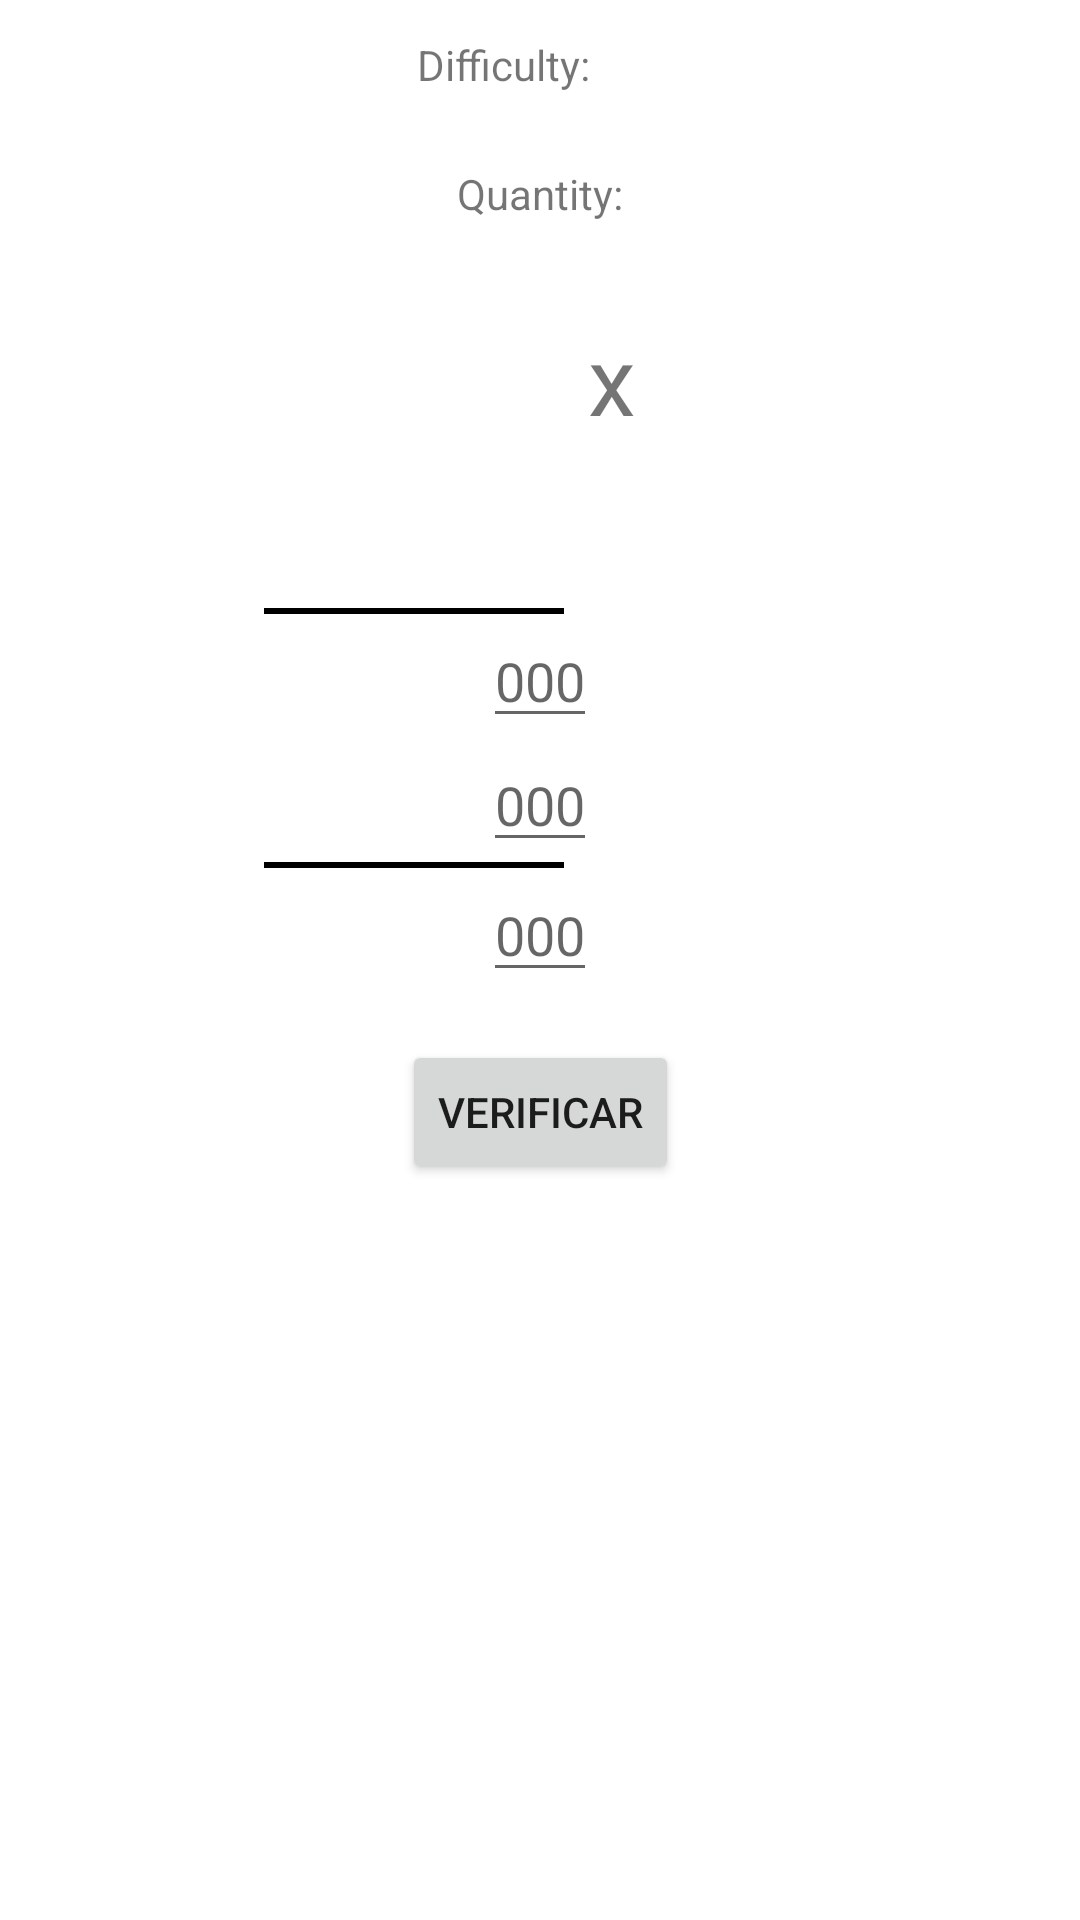

This screen was rendered from an Android layout file. Write that file and the resources it references.
<!-- AndroidManifest.xml: application theme Theme.Multiplicaciones -->
<!-- res/layout/fragment_practica_nivel_intermediate.xml -->
<layout xmlns:android="http://schemas.android.com/apk/res/android"
    xmlns:app="http://schemas.android.com/apk/res-auto"
    xmlns:tools="http://schemas.android.com/tools">

    

    <androidx.constraintlayout.widget.ConstraintLayout
        android:layout_width="match_parent"
        android:layout_height="match_parent">

        <TextView
            android:id="@+id/textview_number1"
            android:layout_width="wrap_content"
            android:layout_height="wrap_content"
            android:textSize="36sp"
            android:layout_marginTop="16dp"
            android:layout_marginStart="16dp"
            app:layout_constraintStart_toStartOf="parent"
            app:layout_constraintEnd_toEndOf="parent"
            app:layout_constraintTop_toBottomOf="@id/linear_layout_quantity"
            tools:text="923"/>

        <TextView
            android:layout_width="wrap_content"
            android:layout_height="wrap_content"
            android:text="x"
            android:layout_marginStart="8dp"
            android:textSize="32sp"
            app:layout_constraintTop_toTopOf="@id/textview_number1"
            app:layout_constraintStart_toEndOf="@id/textview_number1"
            app:layout_constraintBottom_toBottomOf="@id/textview_number1"/>

        <TextView
            android:id="@+id/textview_number2"
            android:layout_width="wrap_content"
            android:layout_height="wrap_content"
            android:textSize="36sp"
            android:layout_marginTop="4dp"
            app:layout_constraintEnd_toEndOf="@id/textview_number1"
            app:layout_constraintTop_toBottomOf="@id/textview_number1"
            tools:text="9"/>

        <View
            android:id="@+id/divider"
            android:layout_width="100dp"
            android:layout_height="2dp"
            android:background="@color/black"
            app:layout_constraintTop_toBottomOf="@id/textview_number2"
            app:layout_constraintEnd_toEndOf="@id/textview_number2"/>

        <View
            android:id="@+id/divider2"
            android:layout_width="100dp"
            android:layout_height="2dp"
            android:background="@color/black"
            app:layout_constraintTop_toBottomOf="@id/edittext_answer_aux2"
            app:layout_constraintEnd_toEndOf="@id/textview_number2"/>
        <EditText
            android:id="@+id/edittext_answer_aux1"
            android:layout_width="wrap_content"
            android:layout_height="wrap_content"
            android:inputType="number"
            android:hint="000"
            app:layout_constraintStart_toStartOf="parent"
            app:layout_constraintEnd_toEndOf="parent"
            app:layout_constraintTop_toBottomOf="@id/divider"/>
        <EditText
            android:id="@+id/edittext_answer_aux2"
            android:layout_width="wrap_content"
            android:layout_height="wrap_content"
            android:inputType="number"
            android:hint="000"
            app:layout_constraintStart_toStartOf="parent"
            app:layout_constraintEnd_toEndOf="parent"
            app:layout_constraintTop_toBottomOf="@id/edittext_answer_aux1"/>
        <EditText
            android:id="@+id/edittext_answer"
            android:layout_width="wrap_content"
            android:layout_height="wrap_content"
            android:inputType="number"
            android:hint="000"
            app:layout_constraintStart_toStartOf="parent"
            app:layout_constraintEnd_toEndOf="parent"
            app:layout_constraintTop_toBottomOf="@id/divider2"/>

        <Button
            android:id="@+id/button_check"
            android:layout_width="wrap_content"
            android:layout_height="wrap_content"
            android:text="verificar"
            app:layout_constraintStart_toStartOf="parent"
            app:layout_constraintEnd_toEndOf="parent"
            app:layout_constraintTop_toBottomOf="@id/edittext_answer"
            android:layout_marginTop="16dp" />

        <TextView
            android:id="@+id/textview_result"
            android:layout_width="wrap_content"
            android:layout_height="wrap_content"
            android:textSize="24sp"
            app:layout_constraintStart_toStartOf="parent"
            app:layout_constraintEnd_toEndOf="parent"
            app:layout_constraintTop_toBottomOf="@id/button_check"
            android:layout_marginTop="16dp"
            tools:text="9999"/>

        <androidx.appcompat.widget.LinearLayoutCompat
            android:id="@+id/linear_layout_difficulty"
            android:layout_width="match_parent"
            android:layout_height="wrap_content"
            android:gravity="center"
            app:layout_constraintStart_toStartOf="parent"
            app:layout_constraintTop_toTopOf="parent">

            <TextView
                android:id="@+id/text_label_difficulty"
                android:layout_width="wrap_content"
                android:layout_height="wrap_content"
                android:padding="12dp"
                android:text="Difficulty:" />

            <TextView
                android:id="@+id/text_difficulty"
                android:layout_width="wrap_content"
                android:layout_height="wrap_content"
                android:padding="12dp"
                tools:text="EASY" />

        </androidx.appcompat.widget.LinearLayoutCompat>
        <androidx.appcompat.widget.LinearLayoutCompat
            android:id="@+id/linear_layout_quantity"
            android:layout_width="match_parent"
            android:layout_height="wrap_content"
            android:gravity="center"
            app:layout_constraintStart_toStartOf="parent"
            app:layout_constraintTop_toBottomOf="@id/linear_layout_difficulty">

            <TextView
                android:id="@+id/text_label_quantity"
                android:layout_width="wrap_content"
                android:layout_height="wrap_content"
                android:padding="12dp"
                android:text="Quantity:" />

            <TextView
                android:id="@+id/text_quantity"
                android:layout_width="wrap_content"
                android:layout_height="wrap_content"
                android:textSize="20sp"
                app:layout_constraintEnd_toEndOf="parent"
                app:layout_constraintStart_toStartOf="parent"
                app:layout_constraintTop_toBottomOf="@id/linear_layout_difficulty"
                tools:text="99"/>

        </androidx.appcompat.widget.LinearLayoutCompat>

    </androidx.constraintlayout.widget.ConstraintLayout>
</layout>
<!-- resources referenced by this layout -->
<resources>
  <style name="Theme.Multiplicaciones" parent="Theme.MaterialComponents.DayNight.DarkActionBar">
          
          <item name="colorPrimary">@color/purple_500</item>
          <item name="colorPrimaryVariant">@color/purple_700</item>
          <item name="colorOnPrimary">@color/white</item>
          
          <item name="colorSecondary">@color/teal_200</item>
          <item name="colorSecondaryVariant">@color/teal_700</item>
          <item name="colorOnSecondary">@color/black</item>
          
          <item name="android:statusBarColor">?attr/colorPrimaryVariant</item>
          
      </style>
  <!-- not gathered from this repository: default colours our renderer supplied (Android Studio template values) -->
  <color name="purple_500">#FF6200EE</color>
  <color name="purple_700">#FF3700B3</color>
  <color name="teal_200">#FF03DAC5</color>
  <color name="teal_700">#FF018786</color>
  <color name="black">#FF000000</color>
  <color name="white">#FFFFFFFF</color>
</resources>
